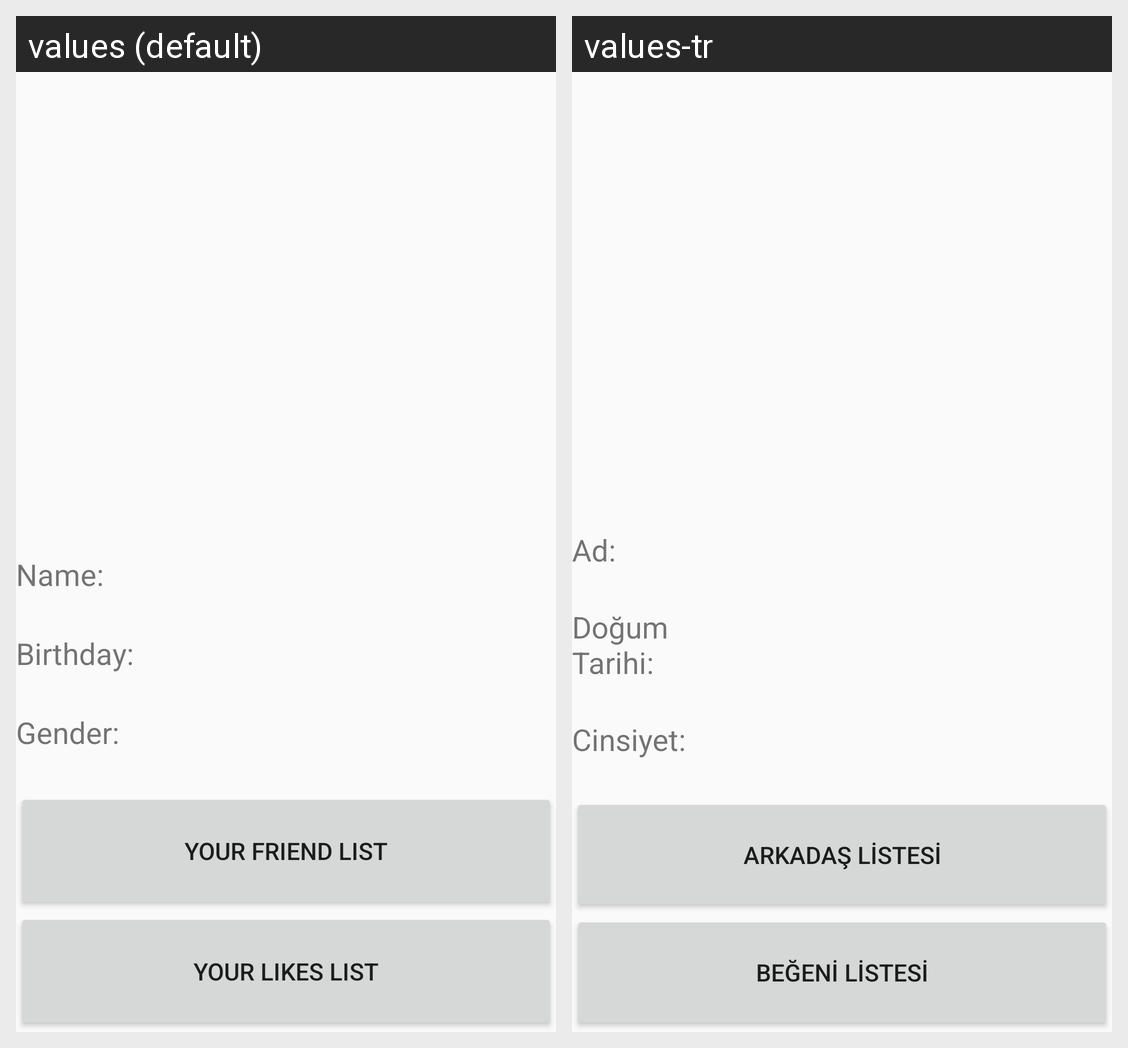

This grid shows one Android layout under two languages. Give, for every string resource on the screen, its name, the default text and each shown locale's text.
Android screen res/layout/activity_profile.xml rendered under 2 locales, left to right: values (default), values-tr. Device: Nexus 5 (rendered at 1080×1920; each locale shown at half size, 540×960, under a caption strip naming it); theme AppTheme.
Strings drawn on this screen, with the default value and each locale's value (text and hints the layout hard-codes, and strings that could not be matched under every locale, appear in the picture but are not listed):

userName
  values: Name:
  values-tr: Ad: 

userBirthday
  values: Birthday:
  values-tr: Doğum Tarihi: 

userGender
  values: Gender:
  values-tr: Cinsiyet: 

userFriends
  values: Your Friend List
  values-tr: Arkadaş Listesi

userLikes
  values: Your Likes List
  values-tr: Beğeni Listesi
